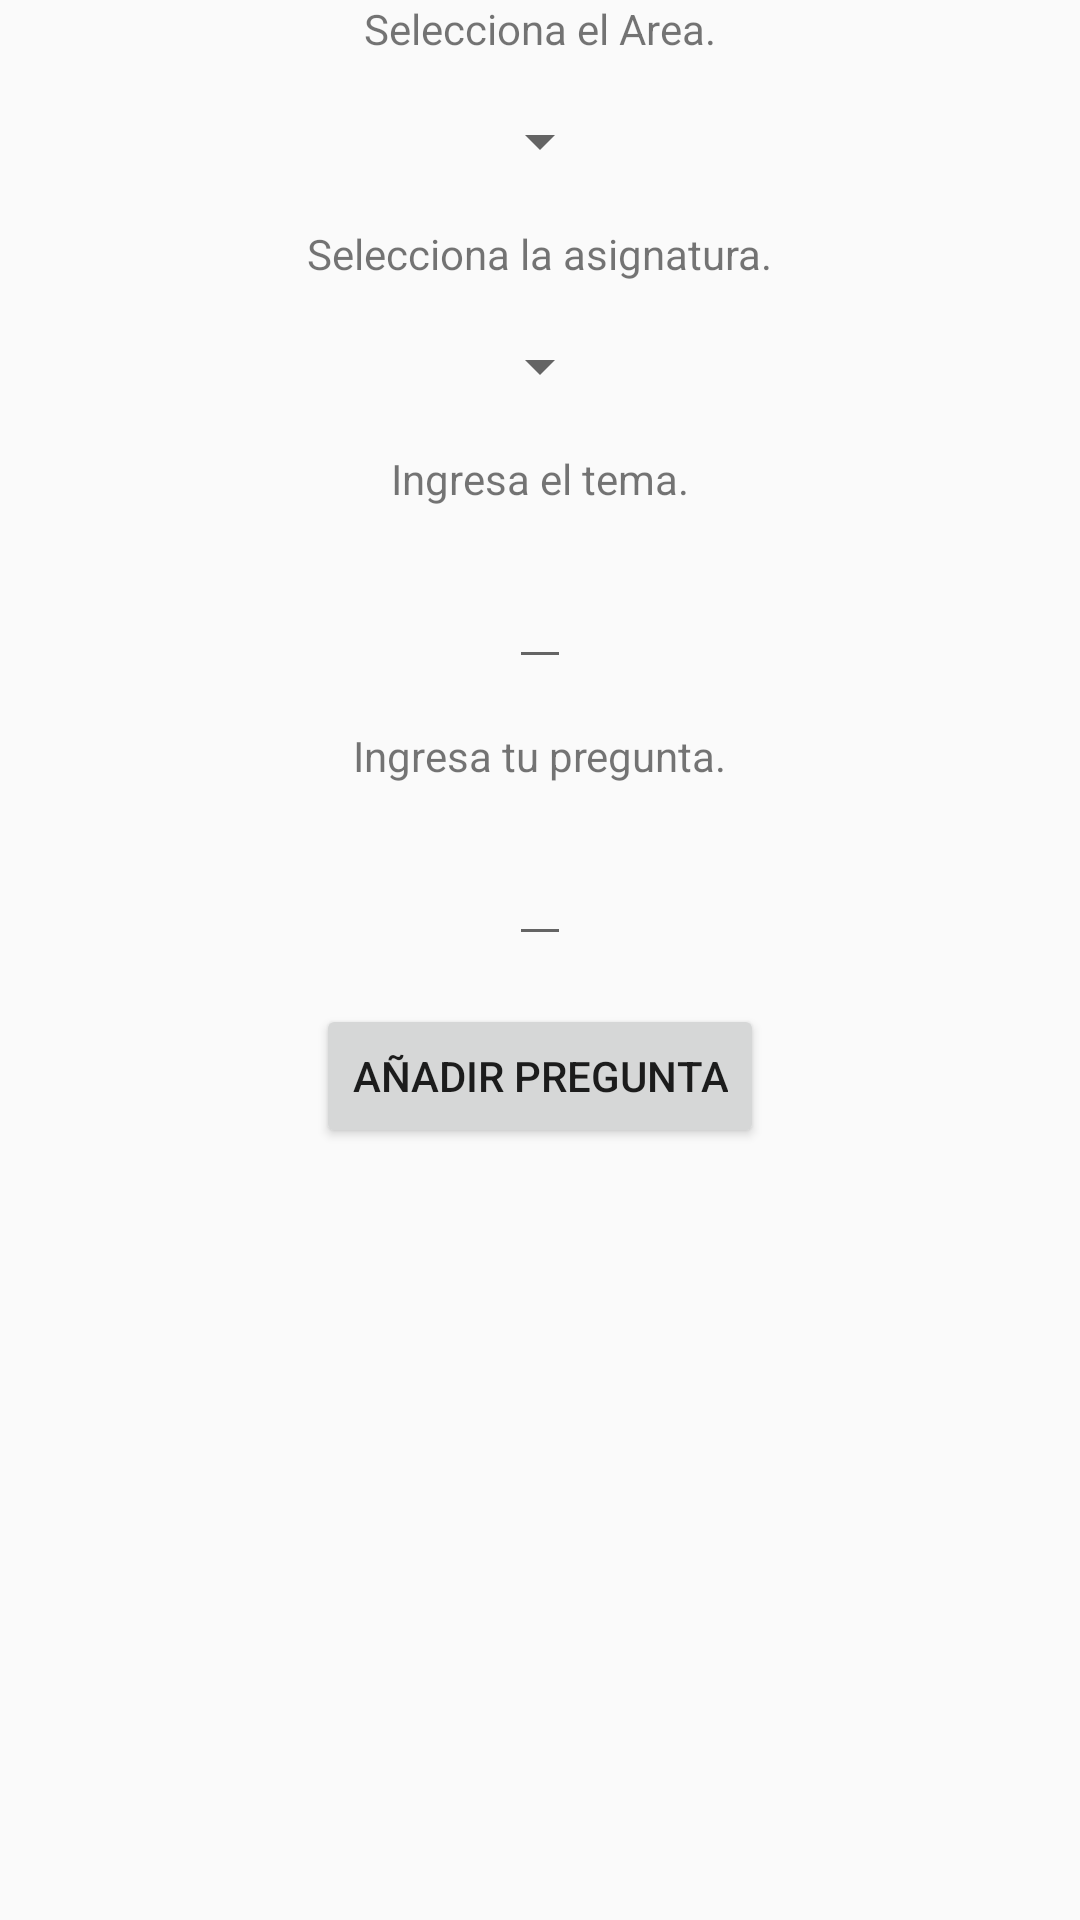

Write the Android layout XML for this screen, with the resource values it uses.
<!-- AndroidManifest.xml: application theme AppTheme -->
<!-- res/layout/preguntar_fragment.xml -->
<?xml version="1.0" encoding="utf-8"?>
<LinearLayout xmlns:android="http://schemas.android.com/apk/res/android"
    android:orientation="vertical" android:layout_width="match_parent"
    android:layout_height="match_parent">
    <LinearLayout
        android:layout_width="match_parent"
        android:layout_height="wrap_content"
        android:orientation="vertical"
        android:id="@+id/linearLayoutPreguntar">
        <TextView
            android:layout_width="wrap_content"
            android:layout_height="wrap_content"
            android:id="@+id/textPreguntaArea"
            android:text="Selecciona el Area."
            android:layout_gravity="center"/>
        <Spinner
            android:layout_width="wrap_content"
            android:layout_height="wrap_content"
            android:id="@+id/SpinnerArea"
            android:layout_marginTop="@dimen/activity_vertical_margin"
            android:layout_gravity="center"
            android:layout_below="@id/textPreguntaArea">
        </Spinner>
        <TextView
            android:layout_width="wrap_content"
            android:layout_height="wrap_content"
            android:id="@+id/textPreguntaAsignatura"
            android:text="Selecciona la asignatura."
            android:layout_below="@id/SpinnerArea"
            android:layout_marginTop="@dimen/activity_vertical_margin"
            android:layout_gravity="center"/>

        <Spinner
            android:layout_width="wrap_content"
            android:layout_height="wrap_content"
            android:layout_below="@id/textPreguntaAsignatura"
            android:layout_marginTop="@dimen/activity_vertical_margin"
            android:layout_gravity="center"
            android:id="@+id/SpinnerAsignatura">
        </Spinner>
        <TextView
            android:layout_width="wrap_content"
            android:layout_height="wrap_content"
            android:id="@+id/textPreguntaTema"
            android:text="Ingresa el tema."
            android:layout_below="@id/SpinnerAsignatura"
            android:layout_marginTop="@dimen/activity_vertical_margin"
            android:layout_gravity="center"/>
        <EditText
            android:layout_width="wrap_content"
            android:layout_height="wrap_content"
            android:layout_below="@id/textPreguntaTema"
            android:layout_marginTop="@dimen/activity_vertical_margin"
            android:layout_gravity="center"
            android:id="@+id/etTema">
        </EditText>
        <TextView
            android:layout_width="wrap_content"
            android:layout_height="wrap_content"
            android:id="@+id/textPregunta"
            android:text="Ingresa tu pregunta."
            android:layout_below="@id/etTema"
            android:layout_marginTop="@dimen/activity_vertical_margin"
            android:layout_gravity="center"/>
        <EditText
            android:layout_width="wrap_content"
            android:layout_height="wrap_content"
            android:id="@+id/Pregunta"
            android:layout_gravity="center"
            android:layout_marginTop="@dimen/activity_vertical_margin"
            android:layout_below="@id/textPregunta"/>
        <Button
            android:layout_width="wrap_content"
            android:layout_height="wrap_content"
            android:id="@+id/botonAñadirPregunta"
            android:text="Añadir pregunta"
            android:layout_below="@id/Pregunta"
            android:layout_gravity="center"
            android:layout_marginTop="@dimen/activity_vertical_margin"/>
        </LinearLayout>

</LinearLayout>
<!-- resources referenced by this layout -->
<resources>
  <dimen name="activity_vertical_margin">16dp</dimen>
  <style name="AppTheme" parent="Theme.AppCompat.Light.DarkActionBar">
          
          <item name="colorPrimary">@color/colorPrimary</item>
          <item name="colorPrimaryDark">@color/colorPrimaryDark</item>
          <item name="colorAccent">@color/colorAccent</item>
      </style>
  <color name="colorPrimary">#FF5722</color>
  <color name="colorPrimaryDark">#212121</color>
  <color name="colorAccent">#FFCCBC</color>
</resources>
